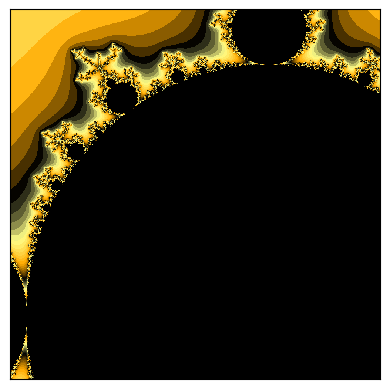

Generate this figure with matplotlib:
import numpy as np
import matplotlib.pyplot as plt
from itertools import cycle
import matplotlib.colors as clr
# библиотеки

# инициализиация
pmin, pmax, qmin, qmax = -2.5, 1.5, -2, 2
# пусть c = p + iq и p меняется в диапазоне от pmin до pmax,
# а q меняется в диапазоне от qmin до qmax

ppoints, qpoints = 200, 200
# число точек по горизонтали и вертикали

max_iterations = 300
# максимальное количество итераций

infinity_border = 10
# если ушли на это расстояние, считаем, что ушли на бесконечность

def mandelbrot(pmin, pmax, ppoints, qmin, qmax, qpoints,
               max_iterations=200, infinity_border=10):
    image = np.zeros((ppoints, qpoints))
    p, q = np.mgrid[pmin:pmax:(ppoints*1j), qmin:qmax:(qpoints*1j)]
    c = p + 1j*q
    z = np.zeros_like(c)
    for k in range(max_iterations):
        z = z**2 + c
        mask = (np.abs(z) > infinity_border) & (image == 0)
        image[mask] = k
        z[mask] = np.nan
    return -image.T

image = mandelbrot(-0.793191078177363, 0.16093721735804, 1000, -0.793191, 0.160937, 1000)
#image = mandelbrot(-2.5, 1.5, 1000, -2, 2, 1000)
colorpoints = [(1 - (1 - q) ** 4, c) for q, c in zip(np.linspace(0, 1, 20),
                                                     cycle(['#ffff88', '#000000',
                                                            '#ffaa00', ]))]
cmap = clr.LinearSegmentedColormap.from_list('mycmap',
                                             colorpoints, N=2048)

# LinearSegmentedColormap создаёт палитру по заданным точкам и заданным цветам
# можете попробовать выбрать другие цвета

plt.xticks([])
plt.yticks([])
plt.imshow(image, cmap=cmap, interpolation='none')

plt.show()